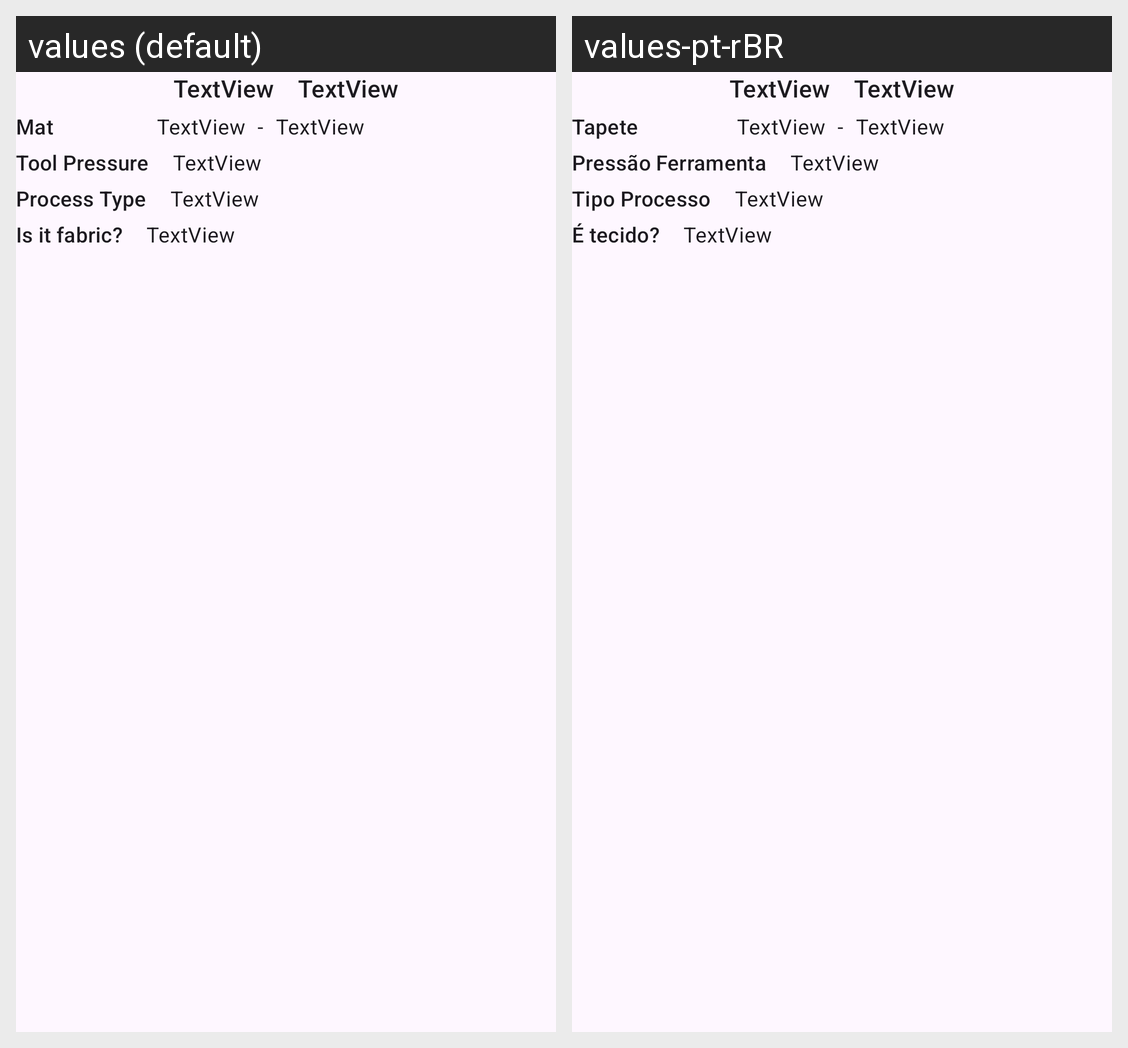

Locale-by-locale string values for the Android screen shown in this grid:
Android screen res/layout/fragment_processo_desenho.xml rendered under 2 locales, left to right: values (default), values-pt-rBR. Device: Nexus 5 (rendered at 1080×1920; each locale shown at half size, 540×960, under a caption strip naming it); theme Theme.GuiaConfigRapidoPlotterRecorte.
Strings drawn on this screen, with the default value and each locale's value (text and hints the layout hard-codes, and strings that could not be matched under every locale, appear in the picture but are not listed):

labeltapete
  values: Mat
  values-pt-rBR: Tapete

hyphen
  values: -
  values-pt-rBR: -  [not translated; the default value is used]

labelpressaferramenta
  values: Tool Pressure
  values-pt-rBR: Pressão Ferramenta

labeltipoprocesso
  values: Process Type
  values-pt-rBR: Tipo Processo

labeletecido
  values: Is it fabric?
  values-pt-rBR: É tecido?
